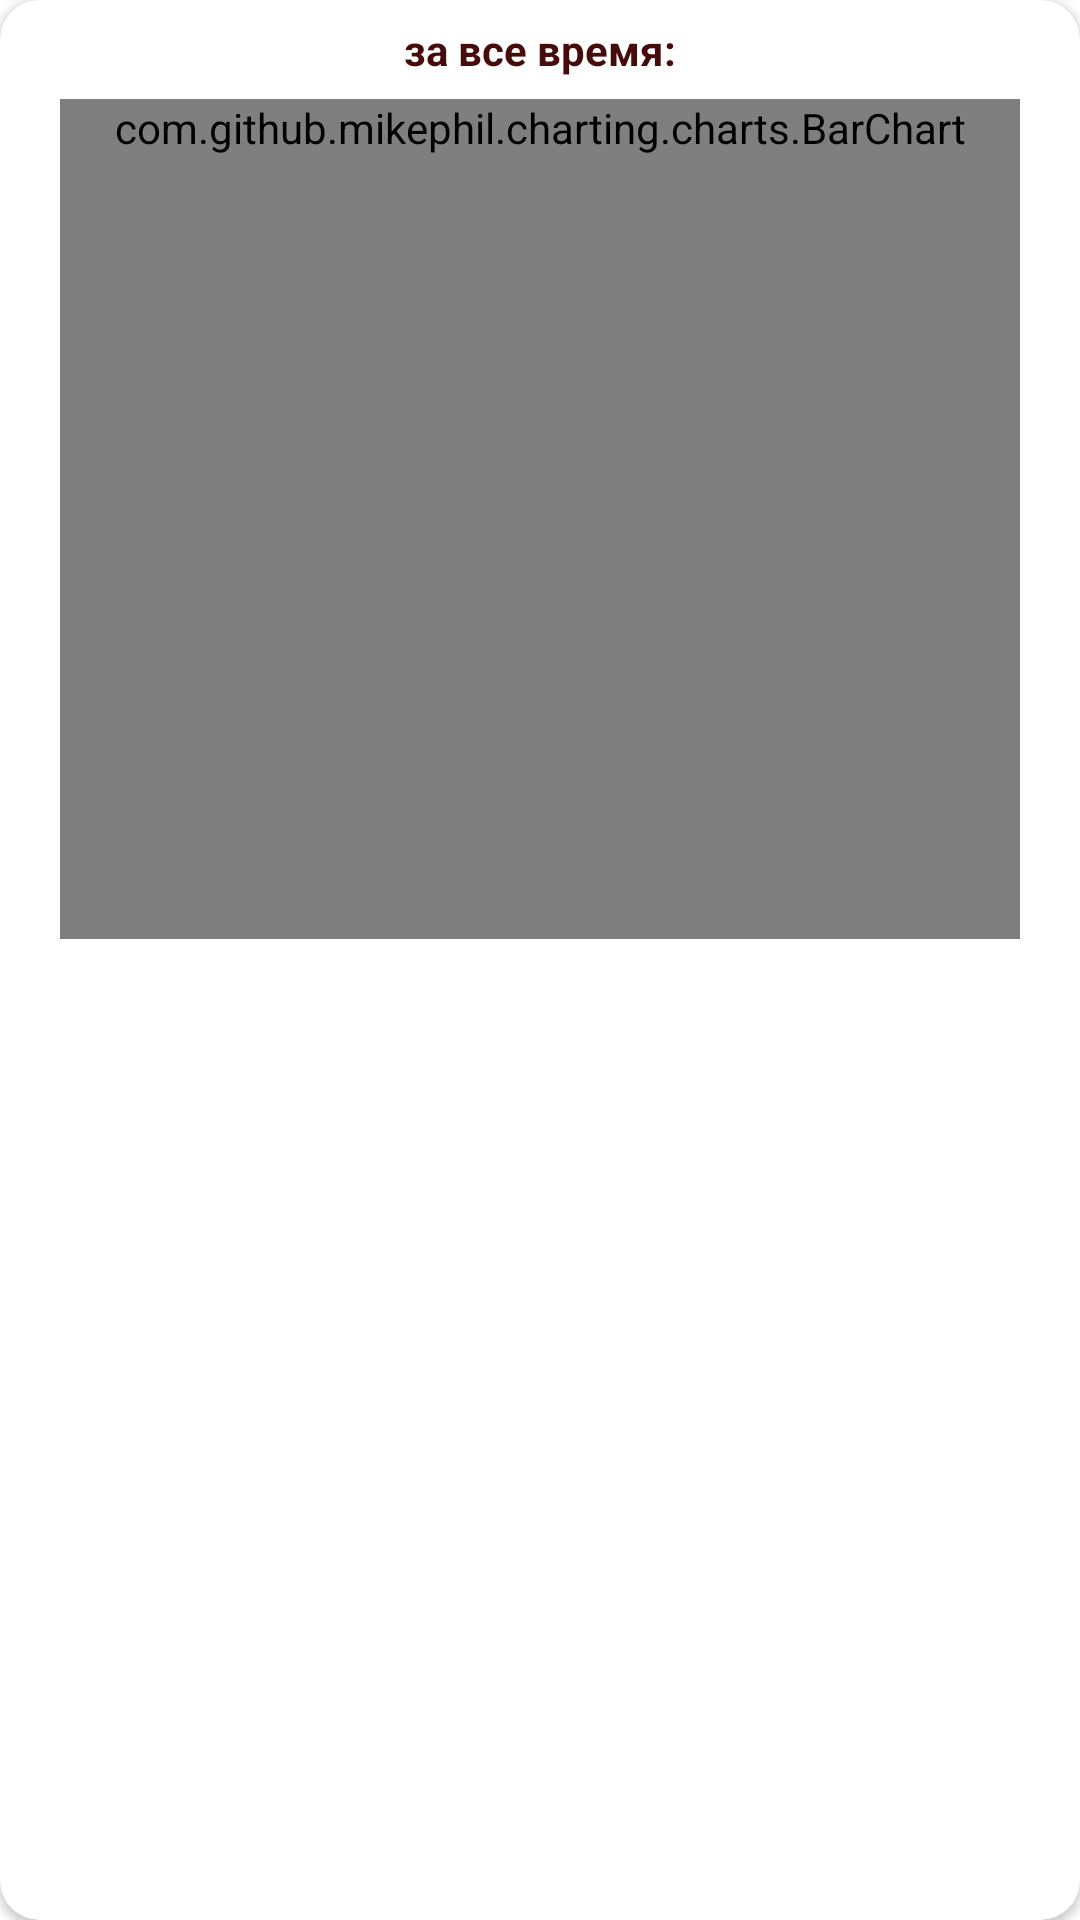

Reconstruct the res/layout file that produces this screen, plus the resources it refers to.
<!-- AndroidManifest.xml: application theme Theme.PsyHealthApp -->
<!-- res/layout/stat_tests_lastdaysactivity.xml -->
<?xml version="1.0" encoding="utf-8"?>
<androidx.cardview.widget.CardView xmlns:android="http://schemas.android.com/apk/res/android"
    xmlns:app="http://schemas.android.com/apk/res-auto"
    xmlns:tools="http://schemas.android.com/tools"
    android:layout_width="match_parent"
    android:layout_height="wrap_content"
    app:cardBackgroundColor="@color/stat_cardBackground"
    app:cardCornerRadius="@dimen/stat_cardCornerRadius">

    <LinearLayout
        android:layout_width="match_parent"
        android:layout_height="wrap_content"
        android:orientation="vertical">

        <LinearLayout
            android:layout_width="match_parent"
            android:layout_height="wrap_content"
            android:layout_gravity="center_vertical"
            android:layout_marginTop="@dimen/stat_marginVertical"
            android:gravity="center"
            android:orientation="horizontal">

            <TextView
                android:layout_width="wrap_content"
                android:layout_height="wrap_content"
                android:text="@string/in_total"
                android:textColor="@color/stat_tests_tapping_textColor_2"
                android:textStyle="bold" />

            <TextView
                android:id="@+id/tests_number"
                android:layout_width="wrap_content"
                android:layout_height="wrap_content"
                android:textColor="@color/stat_tests_tapping_textColor_1"
                android:textStyle="bold" />
        </LinearLayout>

        <com.github.mikephil.charting.charts.BarChart
            android:id="@+id/chart"
            android:layout_width="match_parent"
            android:layout_height="wrap_content"
            android:layout_marginHorizontal="@dimen/stat_marginHorizontal"
            android:layout_marginVertical="@dimen/stat_marginVertical"
            android:layout_marginBottom="10dp"
            android:minHeight="@dimen/stat_minChartHeight">

        </com.github.mikephil.charting.charts.BarChart>

    </LinearLayout>

</androidx.cardview.widget.CardView>
<!-- resources referenced by this layout -->
<resources>
  <color name="stat_cardBackground"> #FFFFFF </color>
  <color name="stat_tests_tapping_textColor_1"> #CC4C4C </color>
  <color name="stat_tests_tapping_textColor_2"> #460B0B </color>
  <dimen name="stat_cardCornerRadius">13dp</dimen>
  <dimen name="stat_marginHorizontal">20dp</dimen>
  <dimen name="stat_marginVertical">7dp</dimen>
  <dimen name="stat_minChartHeight">280dp</dimen>
  <string name="in_total"> за все время: </string>
  <style name="Theme.PsyHealthApp" parent="Theme.MaterialComponents.DayNight.NoActionBar">
          
          <item name="colorPrimary">@color/purple_500</item>
          <item name="colorPrimaryVariant">@color/purple_700</item>
          <item name="colorOnPrimary">@color/white</item>
          
          <item name="colorSecondary">@color/teal_200</item>
          <item name="colorSecondaryVariant">@color/teal_700</item>
          <item name="colorOnSecondary">@color/black</item>
          
          <item name="android:statusBarColor" tools:targetApi="l">?attr/colorPrimaryVariant</item>
          
      </style>
  <color name="purple_500">#FF6200EE</color>
  <color name="purple_700">#FF3700B3</color>
  <color name="white">#FFFFFFFF</color>
  <color name="teal_200">#FF03DAC5</color>
  <color name="teal_700">#FF018786</color>
  <color name="black">#FF000000</color>
</resources>
